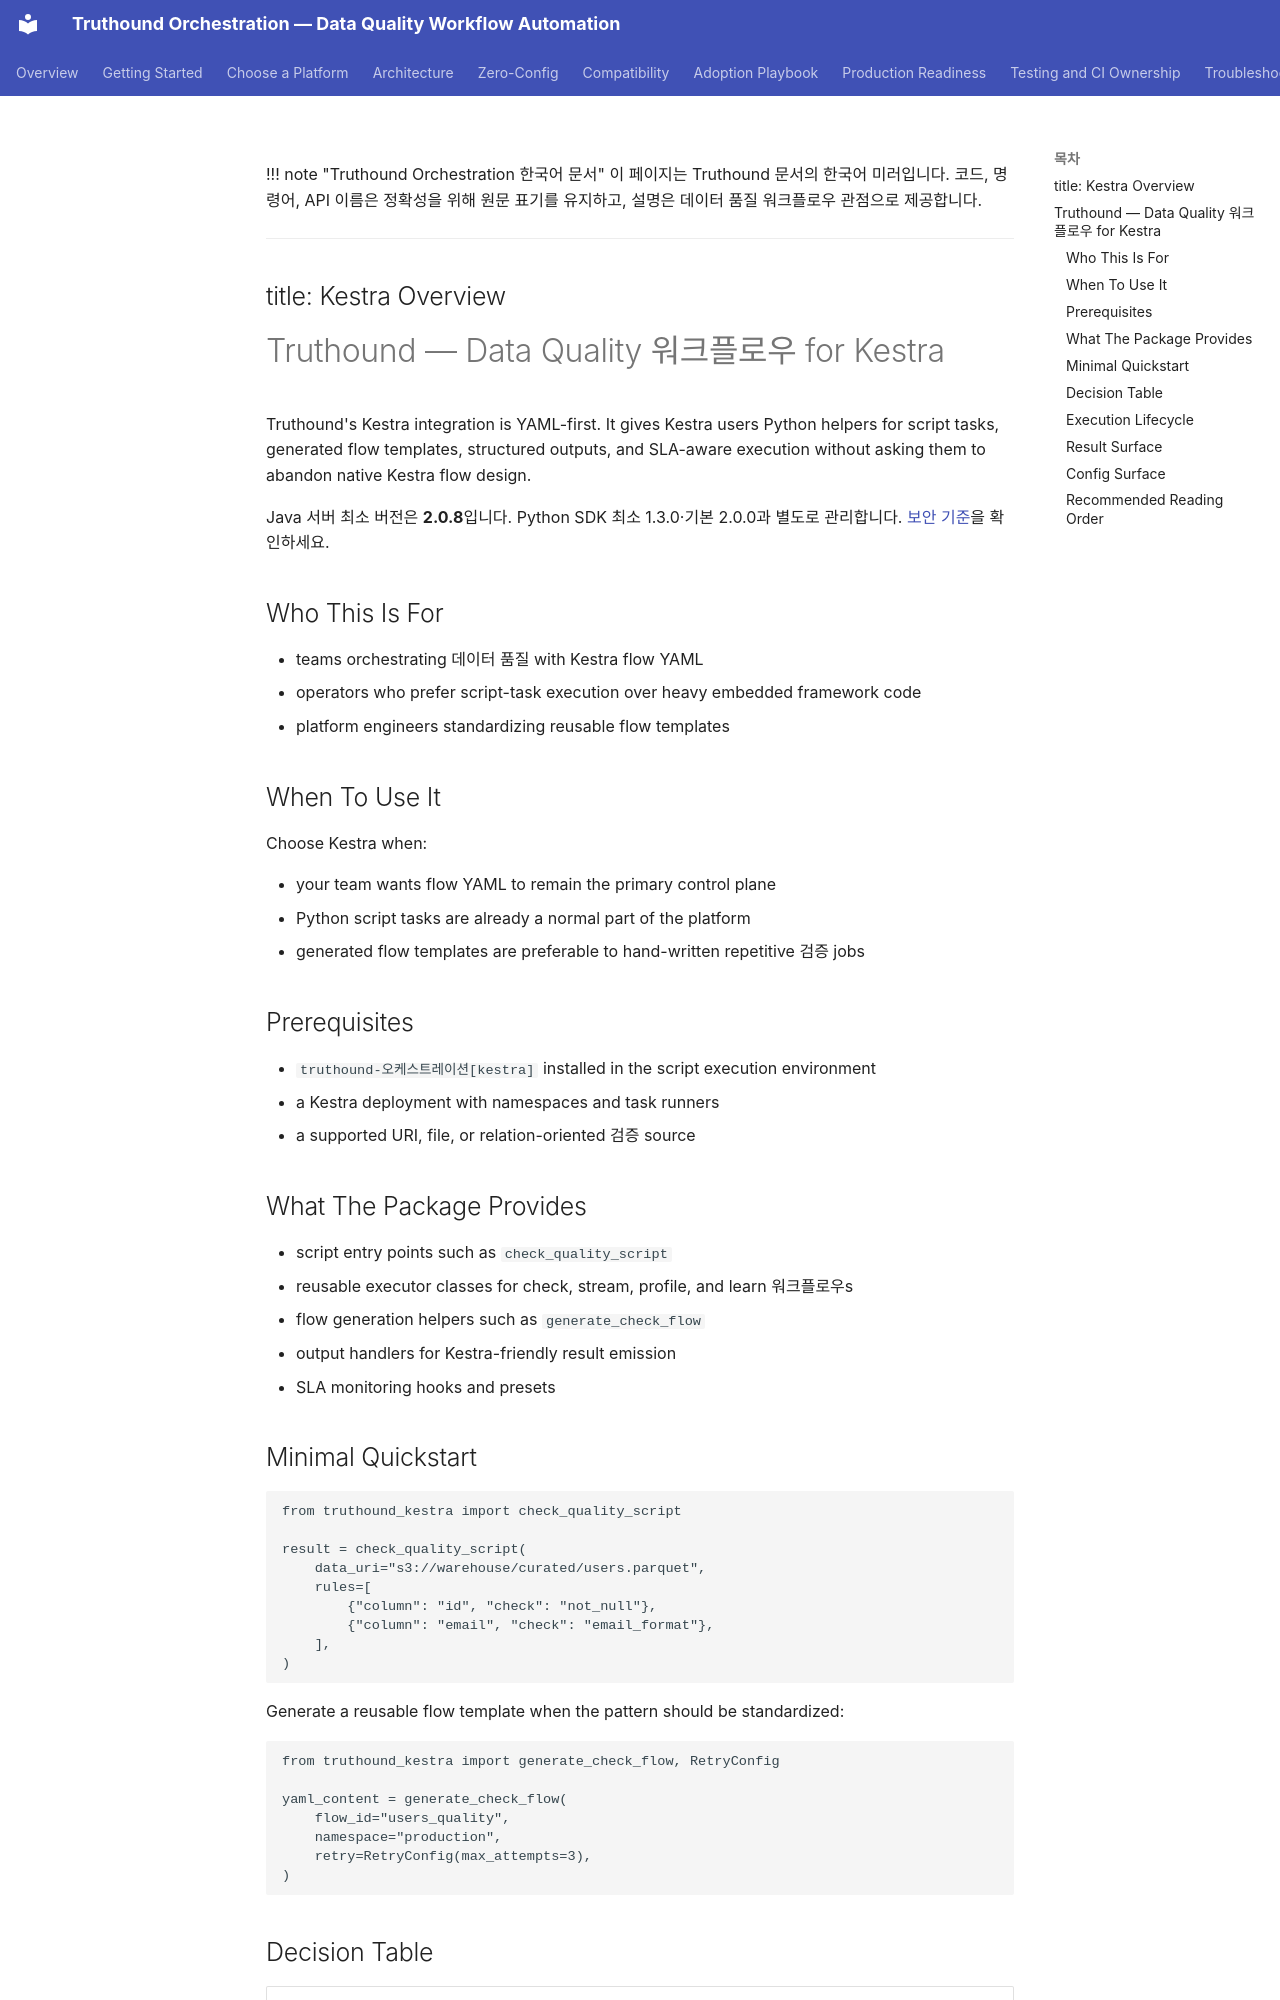

repository: seadonggyun4/truthound-orchestration · page: ko/kestra/index.html · generator: mkdocs

!!! note "Truthound Orchestration 한국어 문서"
    이 페이지는 Truthound 문서의 한국어 미러입니다. 코드, 명령어, API 이름은 정확성을 위해 원문 표기를 유지하고, 설명은 데이터 품질 워크플로우 관점으로 제공합니다.

---
title: Kestra Overview
---

# Truthound — Data Quality 워크플로우 for Kestra

Truthound's Kestra integration is YAML-first. It gives Kestra users Python helpers for
script tasks, generated flow templates, structured outputs, and SLA-aware execution
without asking them to abandon native Kestra flow design.


Java 서버 최소 버전은 **2.0.8**입니다. Python SDK 최소 1.3.0·기본 2.0.0과 별도로 관리합니다. [보안 기준](../compatibility.md)을 확인하세요.

## Who This Is For

- teams orchestrating 데이터 품질 with Kestra flow YAML
- operators who prefer script-task execution over heavy embedded framework code
- platform engineers standardizing reusable flow templates

## When To Use It

Choose Kestra when:

- your team wants flow YAML to remain the primary control plane
- Python script tasks are already a normal part of the platform
- generated flow templates are preferable to hand-written repetitive 검증 jobs

## Prerequisites

- `truthound-오케스트레이션[kestra]` installed in the script execution environment
- a Kestra deployment with namespaces and task runners
- a supported URI, file, or relation-oriented 검증 source

## What The Package Provides

- script entry points such as `check_quality_script`
- reusable executor classes for check, stream, profile, and learn 워크플로우s
- flow generation helpers such as `generate_check_flow`
- output handlers for Kestra-friendly result emission
- SLA monitoring hooks and presets

## Minimal Quickstart

```python
from truthound_kestra import check_quality_script

result = check_quality_script(
    data_uri="s3://warehouse/curated/users.parquet",
    rules=[
        {"column": "id", "check": "not_null"},
        {"column": "email", "check": "email_format"},
    ],
)
```

Generate a reusable flow template when the pattern should be standardized:

```python
from truthound_kestra import generate_check_flow, RetryConfig

yaml_content = generate_check_flow(
    flow_id="users_quality",
    namespace="production",
    retry=RetryConfig(max_attempts=3),
)
```
